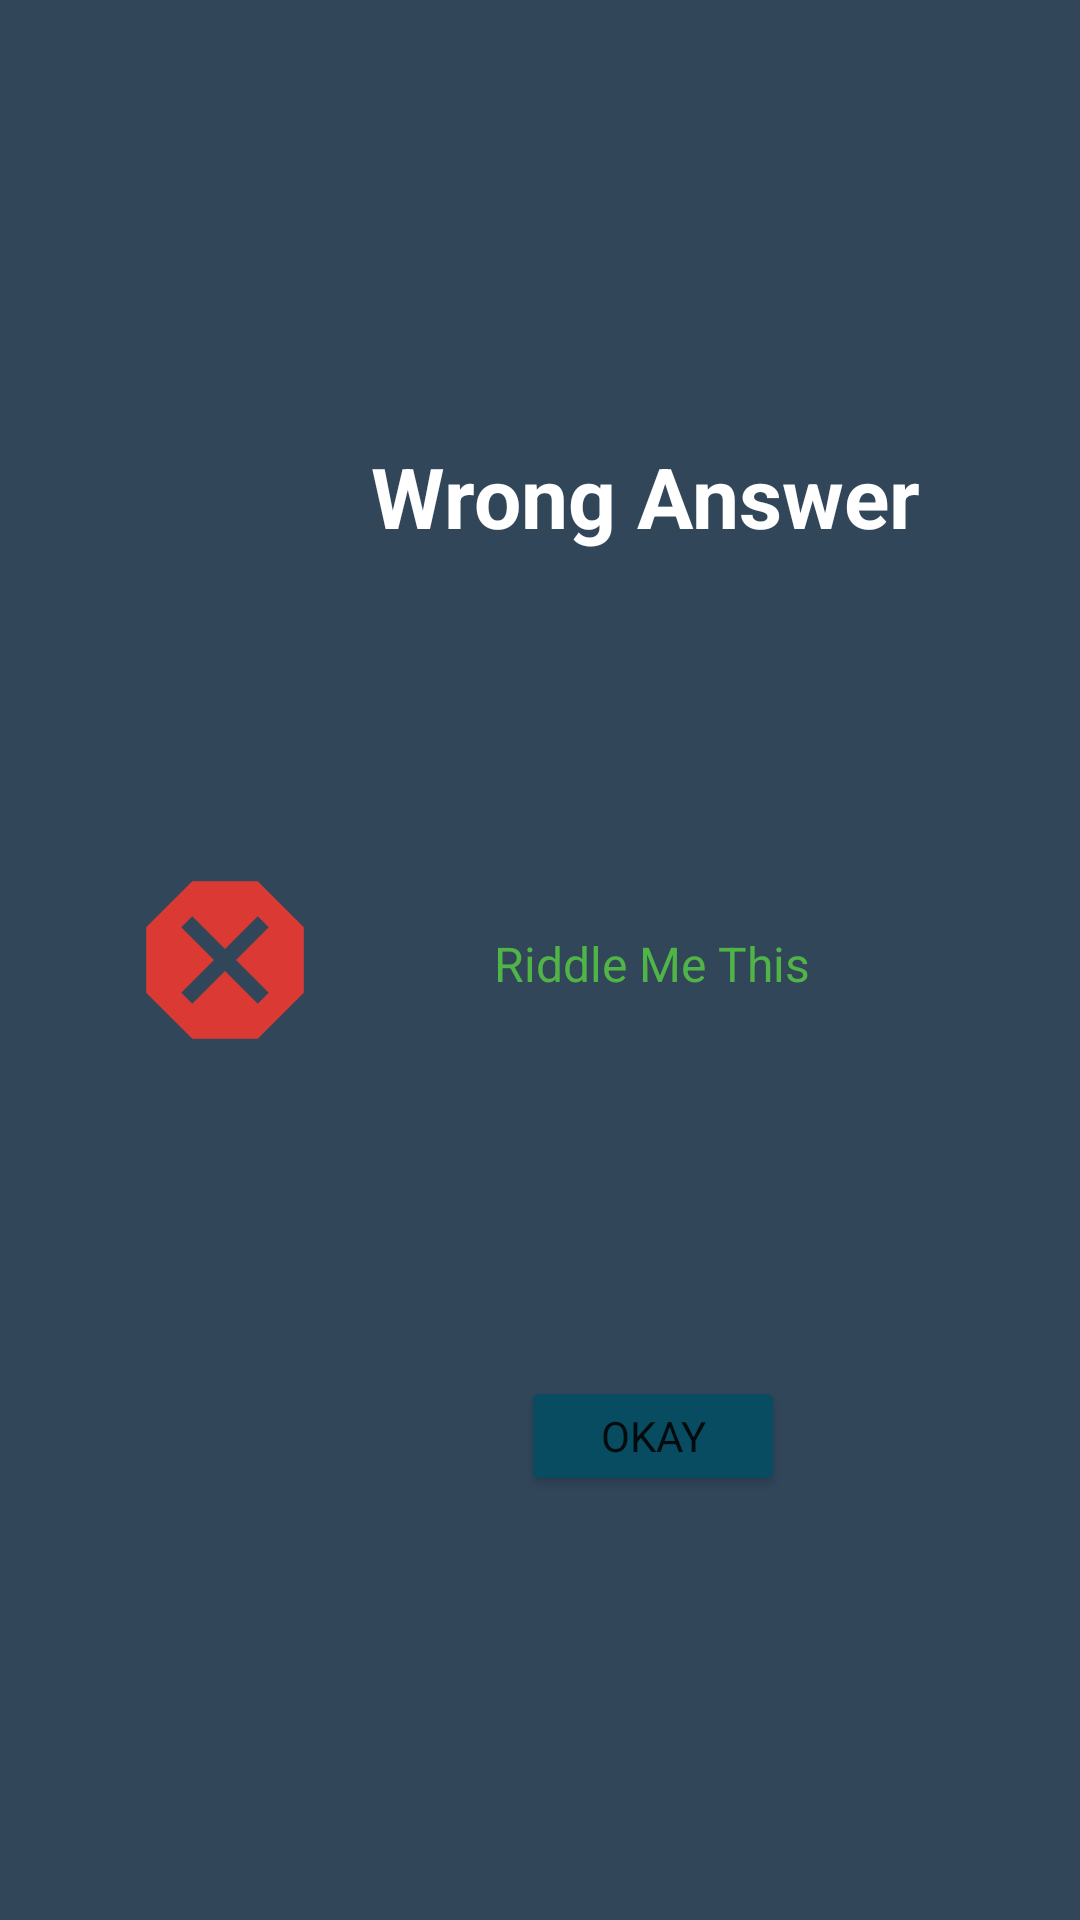

Reconstruct the res/layout file that produces this screen, plus the resources it refers to.
<!-- AndroidManifest.xml: application theme Theme.RiddleMeThis -->
<!-- res/layout/dialog_wrong_answer.xml -->
<?xml version="1.0" encoding="utf-8"?>
<androidx.constraintlayout.widget.ConstraintLayout xmlns:android="http://schemas.android.com/apk/res/android"
    xmlns:app="http://schemas.android.com/apk/res-auto"
    xmlns:tools="http://schemas.android.com/tools"
    android:layout_width="match_parent"
    android:layout_height="wrap_content"
    android:background="@color/special_gray"
    android:padding="15dp">

    <androidx.constraintlayout.widget.Guideline
        android:id="@+id/ui_vertical_start_guide"
        android:layout_width="wrap_content"
        android:layout_height="wrap_content"
        android:orientation="vertical"
        app:layout_constraintGuide_begin="25dp" />

    <androidx.constraintlayout.widget.Guideline
        android:id="@+id/ui_vertical_end_guide"
        android:layout_width="wrap_content"
        android:layout_height="wrap_content"
        android:orientation="vertical"
        app:layout_constraintGuide_end="25dp" />

    <androidx.constraintlayout.widget.Guideline
        android:id="@+id/ui_horizontal_top_guide"
        android:layout_width="wrap_content"
        android:layout_height="wrap_content"
        android:orientation="horizontal"
        app:layout_constraintGuide_begin="5dp" />

    <androidx.constraintlayout.widget.Guideline
        android:id="@+id/ui_horizontal_bottom_guide"
        android:layout_width="wrap_content"
        android:layout_height="wrap_content"
        android:orientation="horizontal"
        app:layout_constraintGuide_end="5dp" />

    <TextView
        android:id="@+id/title_riddle_solved_wrong"
        android:layout_width="wrap_content"
        android:layout_height="wrap_content"
        android:text="@string/wrong_answer"
        android:textColor="@color/white"
        android:textSize="28sp"
        android:layout_marginTop="5dp"
        android:textStyle="bold"
        app:layout_constraintBottom_toTopOf="@+id/hint_for_riddle_solved_wrong"
        app:layout_constraintEnd_toStartOf="@id/ui_vertical_end_guide"
        app:layout_constraintStart_toEndOf="@+id/ic_riddle_solved_wrong"
        app:layout_constraintTop_toBottomOf="@id/ui_horizontal_top_guide" />

    <TextView
        android:id="@+id/hint_for_riddle_solved_wrong"
        android:layout_width="0dp"
        android:layout_height="wrap_content"
        android:padding="5dp"
        android:text="@string/app_name"
        android:textAlignment="center"
        android:textColor="#50B446"
        android:textSize="16sp"
        app:layout_constraintBottom_toTopOf="@+id/btn_wrong_answer_okay"
        app:layout_constraintEnd_toStartOf="@id/ui_vertical_end_guide"
        app:layout_constraintStart_toEndOf="@+id/ic_riddle_solved_wrong"
        app:layout_constraintTop_toBottomOf="@id/title_riddle_solved_wrong" />

    <ImageView
        android:id="@+id/ic_riddle_solved_wrong"
        android:layout_width="70dp"
        android:layout_height="80dp"
        android:layout_marginEnd="5dp"
        app:layout_constraintBottom_toTopOf="@+id/ui_horizontal_bottom_guide"
        app:layout_constraintEnd_toStartOf="@id/hint_for_riddle_solved_wrong"
        app:layout_constraintStart_toStartOf="@+id/ui_vertical_start_guide"
        app:layout_constraintTop_toTopOf="@+id/ui_horizontal_top_guide"
        app:srcCompat="@drawable/ic_riddle_solved_wrong"
        tools:ignore="ContentDescription,ImageContrastCheck" />

    <Button
        android:id="@+id/btn_wrong_answer_okay"
        android:layout_width="wrap_content"
        android:layout_height="40dp"
        android:backgroundTint="@color/sea_blue"
        android:text="@string/okay"
        app:layout_constraintBottom_toTopOf="@+id/ui_horizontal_bottom_guide"
        app:layout_constraintEnd_toStartOf="@+id/ui_vertical_end_guide"
        app:layout_constraintStart_toStartOf="@+id/hint_for_riddle_solved_wrong"
        app:layout_constraintTop_toBottomOf="@id/hint_for_riddle_solved_wrong"
        tools:ignore="TouchTargetSizeCheck" />


</androidx.constraintlayout.widget.ConstraintLayout>
<!-- resources referenced by this layout -->
<resources>
  <color name="sea_blue">#084C61</color>
  <color name="special_gray">#32465A</color>
  <color name="white">#FFFFFFFF</color>
  <!-- drawable ic_riddle_solved_wrong (drawable) -->
  <vector android:height="24dp" android:tint="@color/shiny_red"
      android:viewportHeight="24" android:viewportWidth="24"
      android:width="24dp" xmlns:android="http://schemas.android.com/apk/res/android">
      <path android:fillColor="@android:color/white" android:pathData="M15.73,3H8.27L3,8.27v7.46L8.27,21h7.46L21,15.73V8.27L15.73,3zM17,15.74L15.74,17 12,13.26 8.26,17 7,15.74 10.74,12 7,8.26 8.26,7 12,10.74 15.74,7 17,8.26 13.26,12 17,15.74z"/>
  </vector>
  <string name="app_name">Riddle Me This</string>
  <string name="okay">Okay</string>
  <string name="wrong_answer">Wrong Answer</string>
  <style name="Theme.RiddleMeThis" parent="Theme.MaterialComponents.DayNight.DarkActionBar">
          
          <item name="colorPrimary">@color/sea_blue</item>
          <item name="colorPrimaryVariant">@color/old_sky_blue</item>
          <item name="colorOnPrimary">@color/white</item>
          
          <item name="colorSecondary">@color/golden_yellow</item>
          <item name="colorSecondaryVariant">@color/old_sky_blue</item>
          <item name="colorOnSecondary">@color/lightestDegree</item>
          
          <item name="android:statusBarColor">@color/fade_black</item>
          
  
          <item name="fontFamily">@font/sans_ara_semi_bold</item>
  
      </style>
  <color name="shiny_red">#DB3A34</color>
  <color name="old_sky_blue">#177E89</color>
  <color name="golden_yellow">#FFC857</color>
  <color name="lightestDegree">#EFEAD8</color>
  <color name="fade_black">#323031</color>
</resources>
